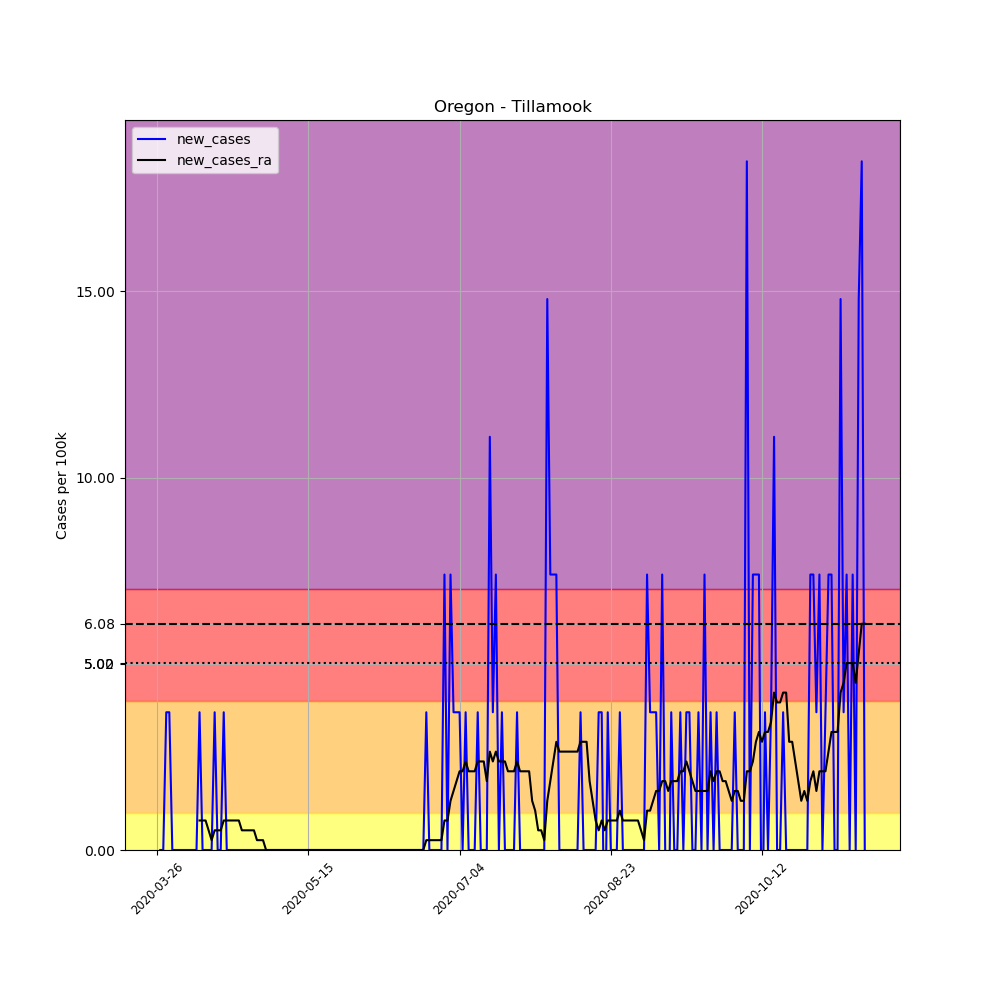

Data behind this chart, as committed beside it:
, date, county, state, fips, cases, deaths, COUNTY, STNAME, CTYNAME, POPESTIMATE2019, per_100k, new_cases, new_cases_ra
386033, 2020-03-26, Tillamook, Oregon, 41057, 1, 0, 57, Oregon, Tillamook, 27036, 3.699, , 
386034, 2020-03-27, Tillamook, Oregon, 41057, 1, 0, 57, Oregon, Tillamook, 27036, 3.699, 0.0, 
386035, 2020-03-28, Tillamook, Oregon, 41057, 1, 0, 57, Oregon, Tillamook, 27036, 3.699, 0.0, 
386036, 2020-03-29, Tillamook, Oregon, 41057, 2, 0, 57, Oregon, Tillamook, 27036, 7.398, 3.699, 
386037, 2020-03-30, Tillamook, Oregon, 41057, 3, 0, 57, Oregon, Tillamook, 27036, 11.1, 3.699, 
386038, 2020-03-31, Tillamook, Oregon, 41057, 3, 0, 57, Oregon, Tillamook, 27036, 11.1, 0.0, 
386039, 2020-04-01, Tillamook, Oregon, 41057, 3, 0, 57, Oregon, Tillamook, 27036, 11.1, 0.0, 
386040, 2020-04-02, Tillamook, Oregon, 41057, 3, 0, 57, Oregon, Tillamook, 27036, 11.1, 0.0, 
386041, 2020-04-03, Tillamook, Oregon, 41057, 3, 0, 57, Oregon, Tillamook, 27036, 11.1, 0.0, 
386042, 2020-04-04, Tillamook, Oregon, 41057, 3, 0, 57, Oregon, Tillamook, 27036, 11.1, 0.0, 
386043, 2020-04-05, Tillamook, Oregon, 41057, 3, 0, 57, Oregon, Tillamook, 27036, 11.1, 0.0, 
386044, 2020-04-06, Tillamook, Oregon, 41057, 3, 0, 57, Oregon, Tillamook, 27036, 11.1, 0.0, 
386045, 2020-04-07, Tillamook, Oregon, 41057, 3, 0, 57, Oregon, Tillamook, 27036, 11.1, 0.0, 
386046, 2020-04-08, Tillamook, Oregon, 41057, 3, 0, 57, Oregon, Tillamook, 27036, 11.1, 0.0, 
386047, 2020-04-09, Tillamook, Oregon, 41057, 4, 0, 57, Oregon, Tillamook, 27036, 14.8, 3.699, 0.7926
386048, 2020-04-10, Tillamook, Oregon, 41057, 4, 0, 57, Oregon, Tillamook, 27036, 14.8, 0.0, 0.7926
386049, 2020-04-11, Tillamook, Oregon, 41057, 4, 0, 57, Oregon, Tillamook, 27036, 14.8, 0.0, 0.7926
386050, 2020-04-12, Tillamook, Oregon, 41057, 4, 0, 57, Oregon, Tillamook, 27036, 14.8, 0.0, 0.5284
386051, 2020-04-13, Tillamook, Oregon, 41057, 4, 0, 57, Oregon, Tillamook, 27036, 14.8, 0.0, 0.2642
386052, 2020-04-14, Tillamook, Oregon, 41057, 5, 0, 57, Oregon, Tillamook, 27036, 18.49, 3.699, 0.5284
386053, 2020-04-15, Tillamook, Oregon, 41057, 5, 0, 57, Oregon, Tillamook, 27036, 18.49, 0.0, 0.5284
386054, 2020-04-16, Tillamook, Oregon, 41057, 5, 0, 57, Oregon, Tillamook, 27036, 18.49, 0.0, 0.5284
386055, 2020-04-17, Tillamook, Oregon, 41057, 6, 0, 57, Oregon, Tillamook, 27036, 22.19, 3.699, 0.7926
386056, 2020-04-18, Tillamook, Oregon, 41057, 6, 0, 57, Oregon, Tillamook, 27036, 22.19, 0.0, 0.7926
386057, 2020-04-19, Tillamook, Oregon, 41057, 6, 0, 57, Oregon, Tillamook, 27036, 22.19, 0.0, 0.7926
386058, 2020-04-20, Tillamook, Oregon, 41057, 6, 0, 57, Oregon, Tillamook, 27036, 22.19, 0.0, 0.7926
386059, 2020-04-21, Tillamook, Oregon, 41057, 6, 0, 57, Oregon, Tillamook, 27036, 22.19, 0.0, 0.7926
386060, 2020-04-22, Tillamook, Oregon, 41057, 6, 0, 57, Oregon, Tillamook, 27036, 22.19, 0.0, 0.7926
386061, 2020-04-23, Tillamook, Oregon, 41057, 6, 0, 57, Oregon, Tillamook, 27036, 22.19, 0.0, 0.5284
386062, 2020-04-24, Tillamook, Oregon, 41057, 6, 0, 57, Oregon, Tillamook, 27036, 22.19, 0.0, 0.5284
386063, 2020-04-25, Tillamook, Oregon, 41057, 6, 0, 57, Oregon, Tillamook, 27036, 22.19, 0.0, 0.5284
386064, 2020-04-26, Tillamook, Oregon, 41057, 6, 0, 57, Oregon, Tillamook, 27036, 22.19, 0.0, 0.5284
386065, 2020-04-27, Tillamook, Oregon, 41057, 6, 0, 57, Oregon, Tillamook, 27036, 22.19, 0.0, 0.5284
386066, 2020-04-28, Tillamook, Oregon, 41057, 6, 0, 57, Oregon, Tillamook, 27036, 22.19, 0.0, 0.2642
386067, 2020-04-29, Tillamook, Oregon, 41057, 6, 0, 57, Oregon, Tillamook, 27036, 22.19, 0.0, 0.2642
386068, 2020-04-30, Tillamook, Oregon, 41057, 6, 0, 57, Oregon, Tillamook, 27036, 22.19, 0.0, 0.2642
386069, 2020-05-01, Tillamook, Oregon, 41057, 6, 0, 57, Oregon, Tillamook, 27036, 22.19, 0.0, 0.0
386070, 2020-05-02, Tillamook, Oregon, 41057, 6, 0, 57, Oregon, Tillamook, 27036, 22.19, 0.0, 0.0
386071, 2020-05-03, Tillamook, Oregon, 41057, 6, 0, 57, Oregon, Tillamook, 27036, 22.19, 0.0, 0.0
386072, 2020-05-04, Tillamook, Oregon, 41057, 6, 0, 57, Oregon, Tillamook, 27036, 22.19, 0.0, 0.0
386073, 2020-05-05, Tillamook, Oregon, 41057, 6, 0, 57, Oregon, Tillamook, 27036, 22.19, 0.0, 0.0
386074, 2020-05-06, Tillamook, Oregon, 41057, 6, 0, 57, Oregon, Tillamook, 27036, 22.19, 0.0, 0.0
386075, 2020-05-07, Tillamook, Oregon, 41057, 6, 0, 57, Oregon, Tillamook, 27036, 22.19, 0.0, 0.0
386076, 2020-05-08, Tillamook, Oregon, 41057, 6, 0, 57, Oregon, Tillamook, 27036, 22.19, 0.0, 0.0
386077, 2020-05-09, Tillamook, Oregon, 41057, 6, 0, 57, Oregon, Tillamook, 27036, 22.19, 0.0, 0.0
386078, 2020-05-10, Tillamook, Oregon, 41057, 6, 0, 57, Oregon, Tillamook, 27036, 22.19, 0.0, 0.0
386079, 2020-05-11, Tillamook, Oregon, 41057, 6, 0, 57, Oregon, Tillamook, 27036, 22.19, 0.0, 0.0
386080, 2020-05-12, Tillamook, Oregon, 41057, 6, 0, 57, Oregon, Tillamook, 27036, 22.19, 0.0, 0.0
386081, 2020-05-13, Tillamook, Oregon, 41057, 6, 0, 57, Oregon, Tillamook, 27036, 22.19, 0.0, 0.0
386082, 2020-05-14, Tillamook, Oregon, 41057, 6, 0, 57, Oregon, Tillamook, 27036, 22.19, 0.0, 0.0
386083, 2020-05-15, Tillamook, Oregon, 41057, 6, 0, 57, Oregon, Tillamook, 27036, 22.19, 0.0, 0.0
386084, 2020-05-16, Tillamook, Oregon, 41057, 6, 0, 57, Oregon, Tillamook, 27036, 22.19, 0.0, 0.0
386085, 2020-05-17, Tillamook, Oregon, 41057, 6, 0, 57, Oregon, Tillamook, 27036, 22.19, 0.0, 0.0
386086, 2020-05-18, Tillamook, Oregon, 41057, 6, 0, 57, Oregon, Tillamook, 27036, 22.19, 0.0, 0.0
386087, 2020-05-19, Tillamook, Oregon, 41057, 6, 0, 57, Oregon, Tillamook, 27036, 22.19, 0.0, 0.0
386088, 2020-05-20, Tillamook, Oregon, 41057, 6, 0, 57, Oregon, Tillamook, 27036, 22.19, 0.0, 0.0
386089, 2020-05-21, Tillamook, Oregon, 41057, 6, 0, 57, Oregon, Tillamook, 27036, 22.19, 0.0, 0.0
386090, 2020-05-22, Tillamook, Oregon, 41057, 6, 0, 57, Oregon, Tillamook, 27036, 22.19, 0.0, 0.0
386091, 2020-05-23, Tillamook, Oregon, 41057, 6, 0, 57, Oregon, Tillamook, 27036, 22.19, 0.0, 0.0
386092, 2020-05-24, Tillamook, Oregon, 41057, 6, 0, 57, Oregon, Tillamook, 27036, 22.19, 0.0, 0.0
... 175 more rows
